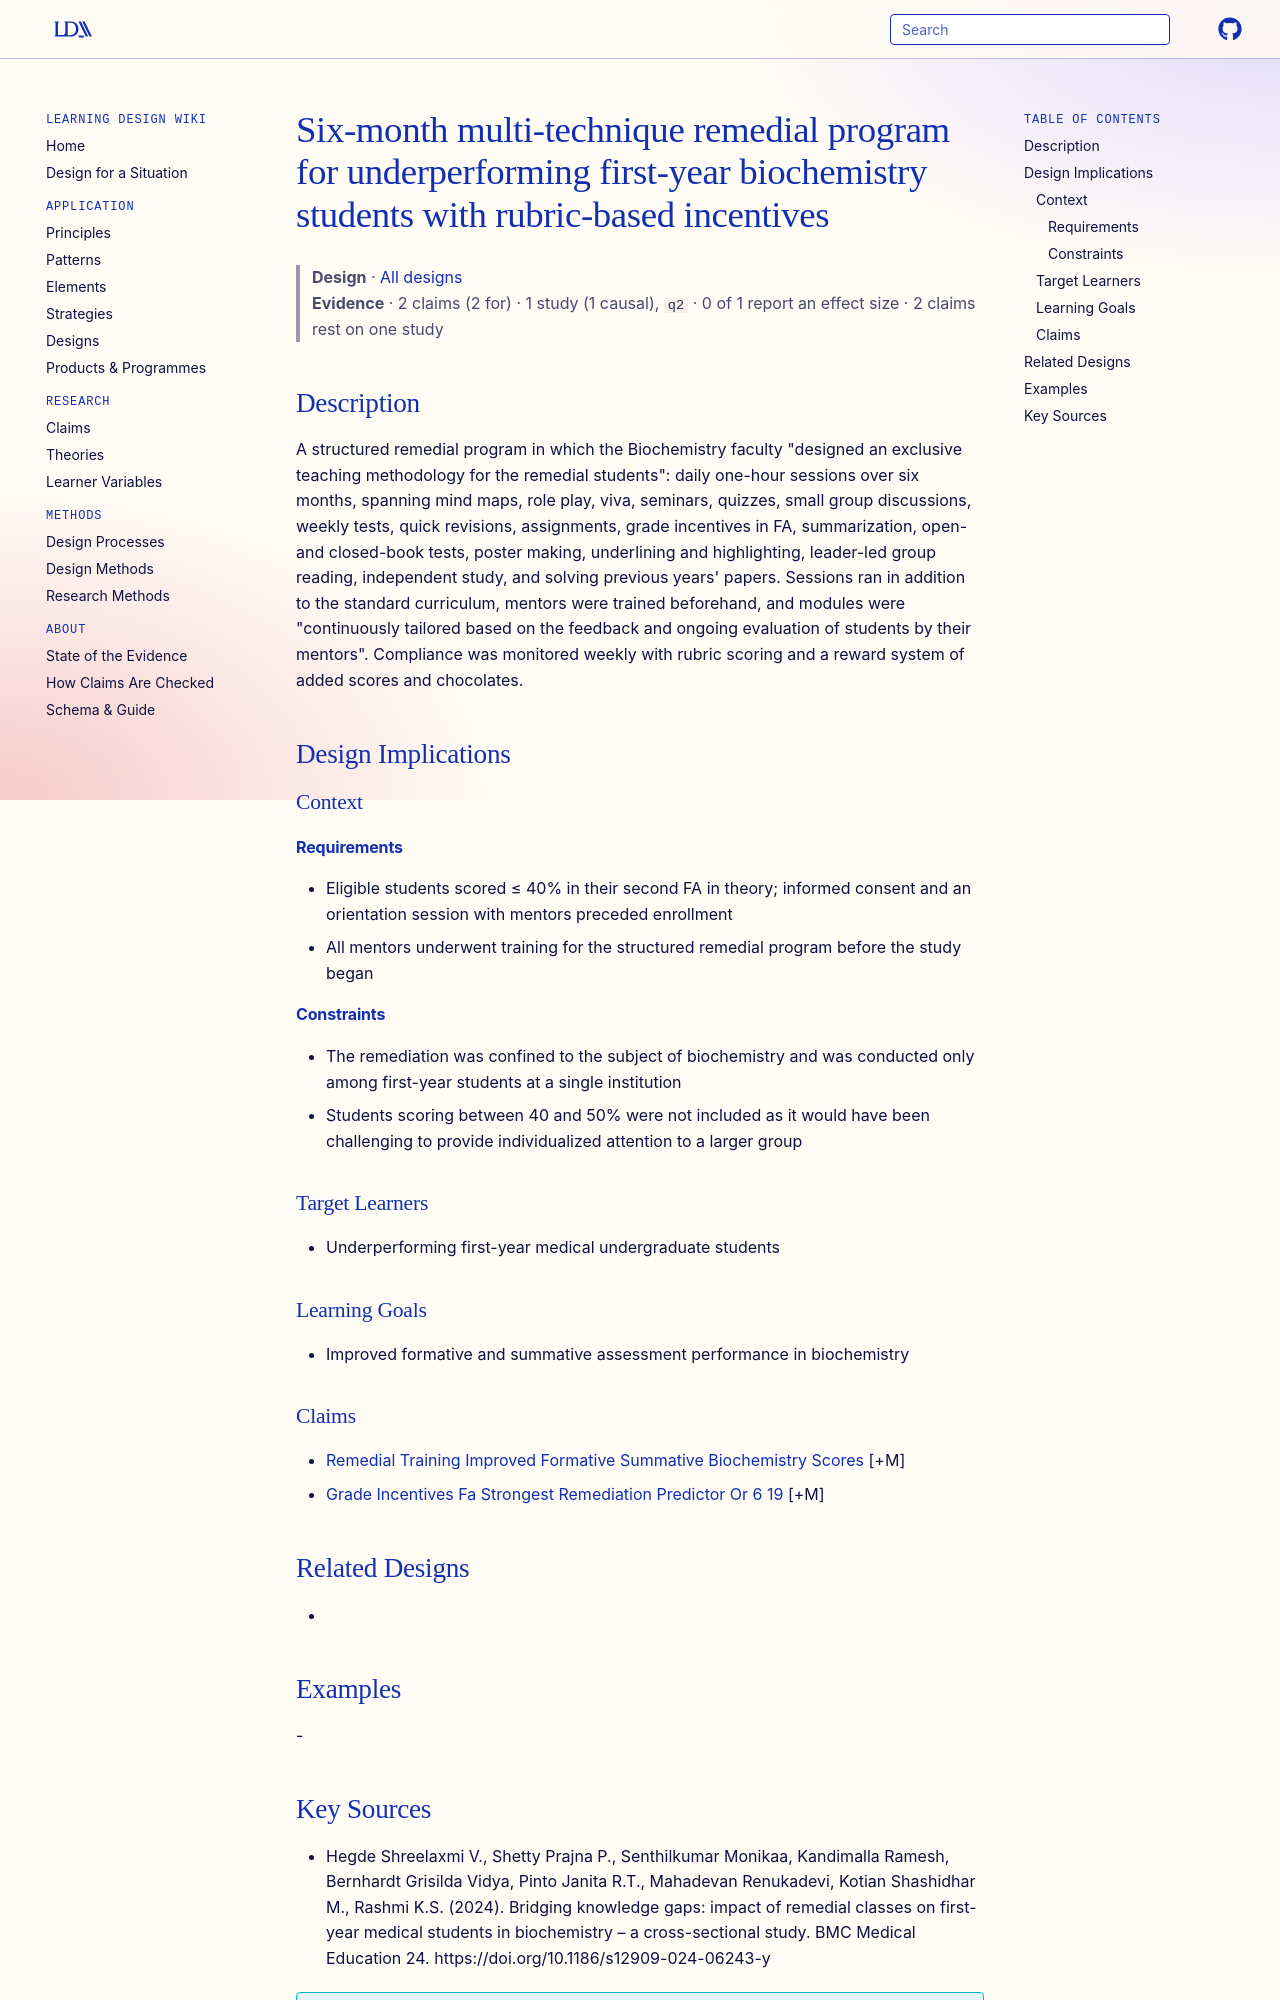

repository: Learning-Design-Alliance/learning-wiki · page: designs/six-month-multitechnique-remedial-program-biochemistry/index.html · generator: mkdocs

---
type: design
id: six-month-multitechnique-remedial-program-biochemistry
title: Six-month multi-technique remedial program for underperforming first-year biochemistry students with rubric-based incentives
description: "A structured remedial program in which the Biochemistry faculty \"designed an exclusive teaching methodology for the remedial students\": daily one-hour sessions over six months, spanning mind maps, role play, viva, sem..."
status: review
generated:
  by: "process:settle-candidates"
  at: 2026-11-07
sources:
  - id: hegde-shreelaxmi-v-2024
    resource: "https://doi.org/10.1186/s12909-024-06243-y"
    title: "Hegde Shreelaxmi V., Shetty Prajna P., Senthilkumar Monikaa, Kandimalla Ramesh, Bernhardt Grisilda Vidya, Pinto Janita R.T., Mahadevan Renukadevi, Kotian Shashidhar M., Rashmi K.S. (2024). Bridging knowledge gaps: impact of remedial classes on first-year medical students in biochemistry – a cross-sectional study. BMC Medical Education 24. https://doi.org/10.1186/s12909-024-06243-y"
    author: Hegde Shreelaxmi V., Shetty Prajna P., Senthilkumar Monikaa, Kandimalla Ramesh, Bernhardt Grisilda Vidya, Pinto Janita R.T., Mahadevan Renukadevi, Kotian Shashidhar M., Rashmi K.S
---

# Six-month multi-technique remedial program for underperforming first-year biochemistry students with rubric-based incentives

> **Design** · [All designs](index.md)
> **Evidence** · 2 claims (2 for) · 1 study (1 causal), `q2` · 0 of 1 report an effect size · 2 claims rest on one study

## Description
A structured remedial program in which the Biochemistry faculty "designed an exclusive teaching methodology for the remedial students": daily one-hour sessions over six months, spanning mind maps, role play, viva, seminars, quizzes, small group discussions, weekly tests, quick revisions, assignments, grade incentives in FA, summarization, open- and closed-book tests, poster making, underlining and highlighting, leader-led group reading, independent study, and solving previous years' papers. Sessions ran in addition to the standard curriculum, mentors were trained beforehand, and modules were "continuously tailored based on the feedback and ongoing evaluation of students by their mentors". Compliance was monitored weekly with rubric scoring and a reward system of added scores and chocolates.

## Design Implications

### Context
#### Requirements
- Eligible students scored ≤ 40% in their second FA in theory; informed consent and an orientation session with mentors preceded enrollment
- All mentors underwent training for the structured remedial program before the study began
#### Constraints
- The remediation was confined to the subject of biochemistry and was conducted only among first-year students at a single institution
- Students scoring between 40 and 50% were not included as it would have been challenging to provide individualized attention to a larger group

### Target Learners
- Underperforming first-year medical undergraduate students

### Learning Goals
- Improved formative and summative assessment performance in biochemistry

### Claims
- [Remedial Training Improved Formative Summative Biochemistry Scores](../claims/remedial-training-improved-formative-summative-biochemistry-scores.md) [+M]
- [Grade Incentives Fa Strongest Remediation Predictor Or 6 19](../claims/grade-incentives-fa-strongest-remediation-predictor-or-6-19.md) [+M]

## Related Designs
- 

## Examples
-
